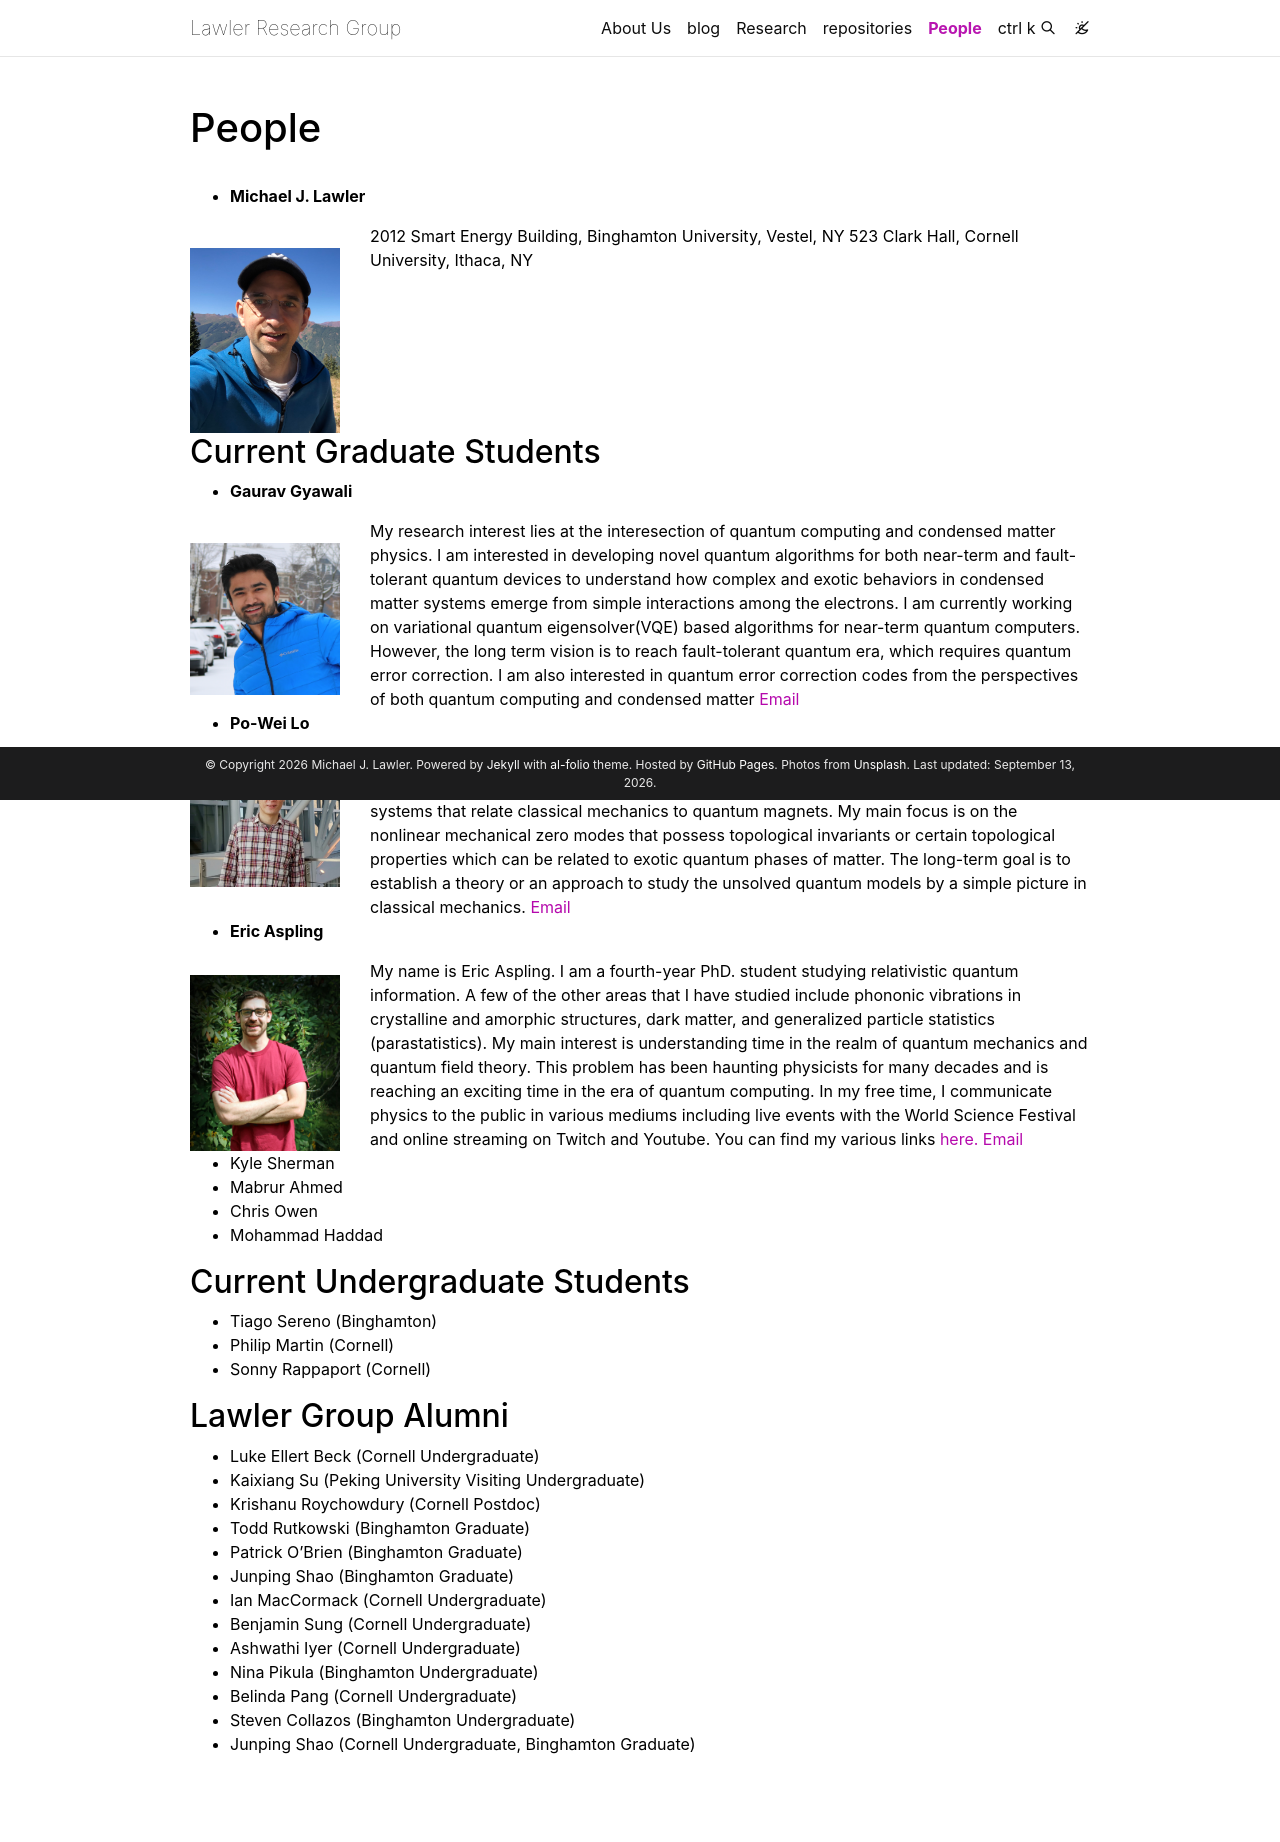

repository: Lawler-Research-Group/Lawler-Research-Group.github.io · page: people/index.html · generator: jekyll

---
layout: page
title: People
permalink: /people/
description:
nav: true
nav_order: 5
display_categories:
horizontal: false
carousels:
  - images:
      - image: /assets/img/group_treman.jpg
---

- **Michael J. Lawler**
<div class="row">
  <div class="col-sm-auto mt-4">
  <img src="/assets/img/Michael_J_Lawler_in_Aspen.jpg" alt="Michael Lawler" width="150"/>
  </div>
  <div class="col">
    2012 Smart Energy Building, Binghamton University, Vestel, NY
    523 Clark Hall, Cornell University, Ithaca, NY
  </div>
</div>

## Current Graduate Students

- **Gaurav Gyawali**
<div class="row">
  <div class="col-sm-auto mt-4">
  <img src="/assets/img/Gaurav_Gyawali.jpg" alt="Gaurav Gyawali" width="150"/>
  </div>
  <div class="col">
    My research interest lies at the interesection of quantum computing and condensed matter physics. 
    I am interested in developing novel quantum algorithms for both near-term and fault-tolerant quantum devices 
    to understand how complex and exotic behaviors in condensed matter systems emerge from simple interactions 
    among the electrons. I am currently working on variational quantum eigensolver(VQE) based algorithms for 
    near-term quantum computers. However, the long term vision is to reach fault-tolerant quantum era, which 
    requires quantum error correction. I am also interested in quantum error correction codes from the 
    perspectives of both quantum computing and condensed matter <a href="mailto: gg454@cornell.edu">Email</a>
  </div>
</div>
- **Po-Wei Lo**
<div class="row">
  <div class="col-sm-auto mt-3">
  <img src="/assets/img/PoWei_Lo.jpeg" alt="Po-Wei Lo" width="150"/>
  </div>
  <div class="col">
    I am interested in strongly correlated systems in condensed matter physics, in particular, frustrated magnets.
    I am currently studying the topological properties of frustrated spin systems that relate classical mechanics
    to quantum magnets. My main focus is on the nonlinear mechanical zero modes that possess topological invariants 
    or certain topological properties which can be related to exotic quantum phases of matter. The long-term goal is 
    to establish a theory or an approach to study the unsolved quantum models by a simple picture in classical mechanics. 
    <a href="mailto:pl533@cornell.edu">Email</a>
  </div>
</div>
- **Eric Aspling**
<div class="row">
  <div class="col-sm-auto mt-3">
  <img src="/assets/img/Eric_Aspling.png" alt="Eric Aspling" width="150"/>
  </div>
  <div class="col">
    My name is Eric Aspling. I am a fourth-year PhD. student studying relativistic quantum information. 
    A few of the other areas that I have studied include phononic vibrations in crystalline and amorphic structures, 
    dark matter, and generalized particle statistics (parastatistics). My main interest is understanding 
    time in the realm of quantum mechanics and quantum field theory. This problem has been haunting physicists 
    for many decades and is reaching an exciting time in the era of quantum computing. In my free time,
     I communicate physics to the public in various mediums including live events with the World Science Festival and online streaming on Twitch and Youtube.
     You can find my various links <a href="https://linktr.ee/Physicsoh">here.</a> <a href="mailto:easplin1@binghamton.edu">Email</a>
  </div>
</div>
- Kyle Sherman
- Mabrur Ahmed
- Chris Owen
- Mohammad Haddad

## Current Undergraduate Students

- Tiago Sereno (Binghamton)
- Philip Martin (Cornell)
- Sonny Rappaport (Cornell)

## Lawler Group Alumni

- Luke Ellert Beck (Cornell Undergraduate)
- Kaixiang Su (Peking University Visiting Undergraduate)
- Krishanu Roychowdury (Cornell Postdoc)
- Todd Rutkowski (Binghamton Graduate)
- Patrick O'Brien (Binghamton Graduate)
- Junping Shao (Binghamton Graduate)
- Ian MacCormack (Cornell Undergraduate)
- Benjamin Sung (Cornell Undergraduate)
- Ashwathi Iyer (Cornell Undergraduate)
- Nina Pikula (Binghamton Undergraduate)
- Belinda Pang (Cornell Undergraduate)
- Steven Collazos (Binghamton Undergraduate)
- Junping Shao (Cornell Undergraduate, Binghamton Graduate)
